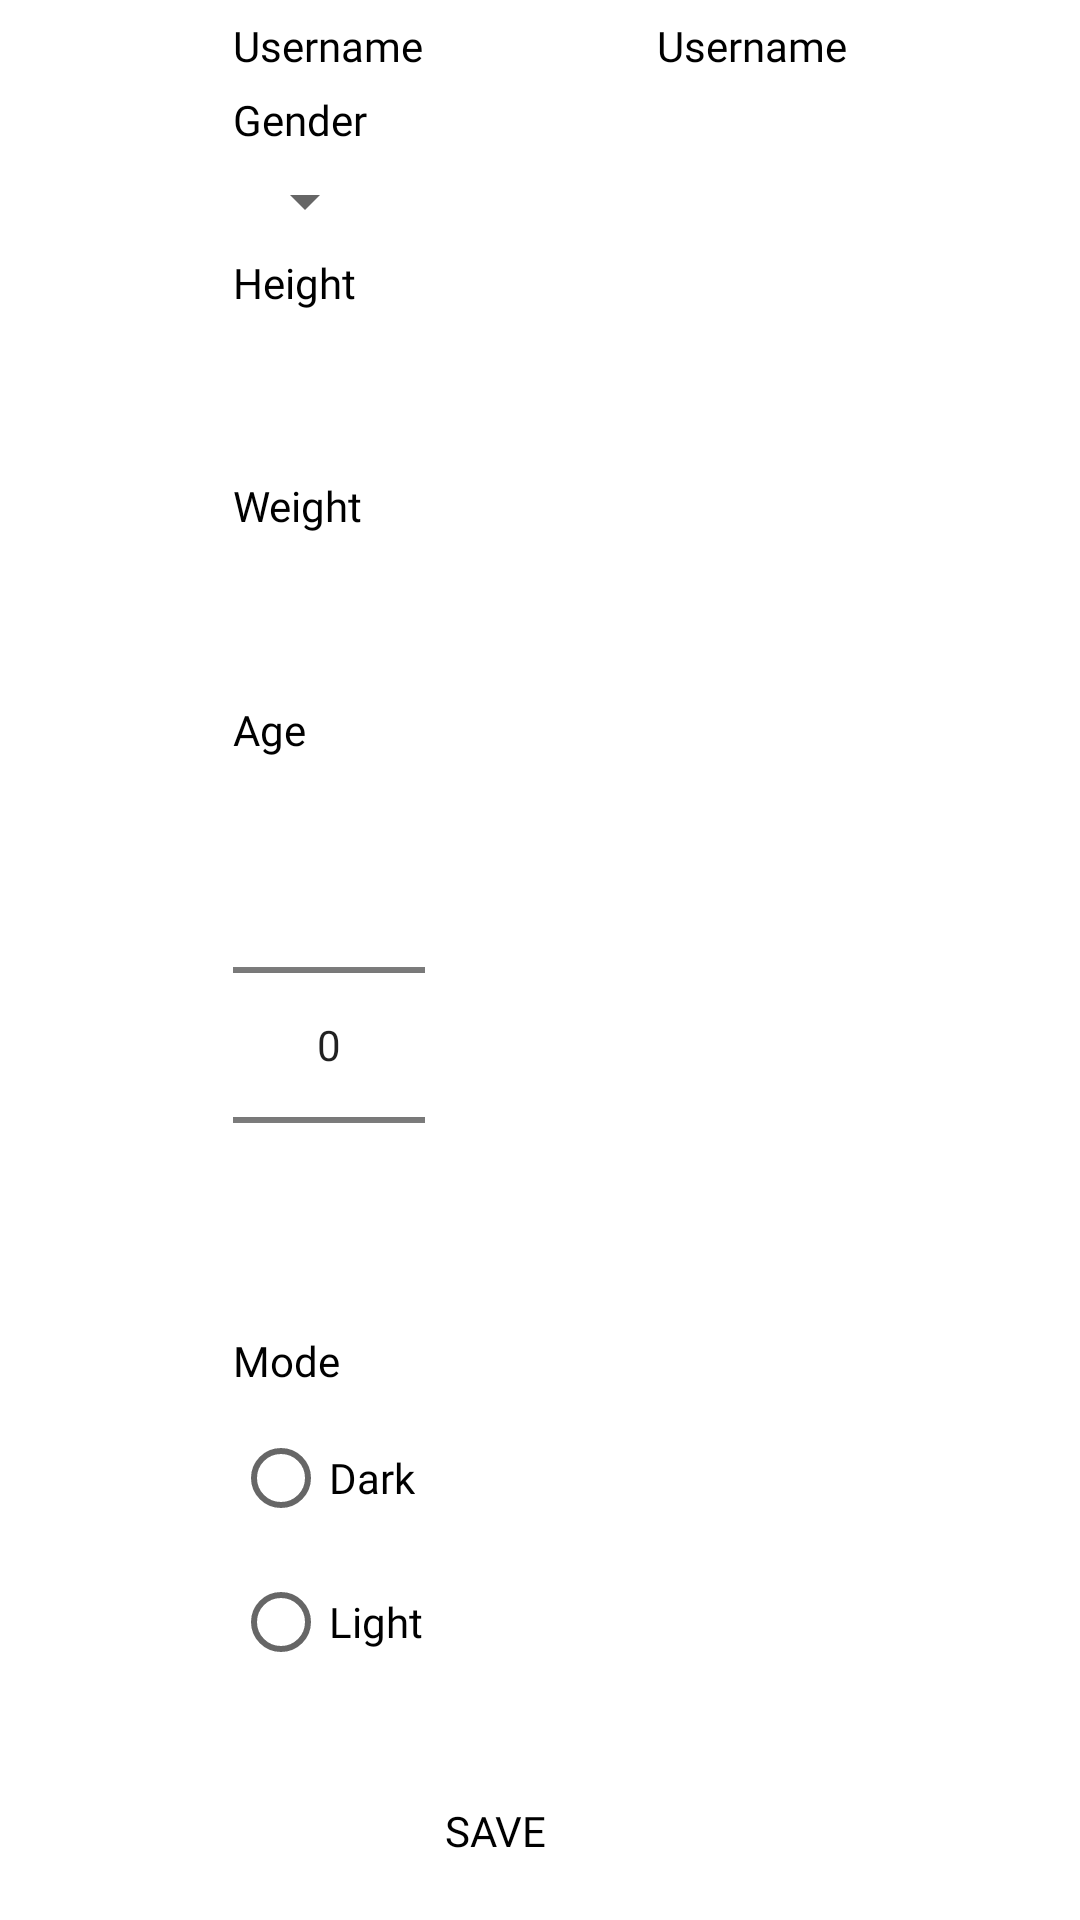

The Android layout XML behind this screen, and the referenced resources:
<!-- AndroidManifest.xml: application theme AppTheme -->
<!-- res/layout/activity_settings.xml -->
<?xml version="1.0" encoding="utf-8"?>
<androidx.constraintlayout.widget.ConstraintLayout
    xmlns:android="http://schemas.android.com/apk/res/android"
    xmlns:app="http://schemas.android.com/apk/res-auto"
    xmlns:tools="http://schemas.android.com/tools"
    android:layout_width="match_parent"
    android:layout_height="match_parent">

    <TextView
        android:id="@+id/settings_username_text"
        android:layout_width="wrap_content"
        android:layout_height="wrap_content"
        android:text="@string/username_text"
        android:fontFamily="@font/montserrat"
        android:textAppearance="@style/TextAppearance.AppCompat.Body2"
        android:textColor="@android:color/black"
        app:layout_constraintTop_toTopOf="parent"
        app:layout_constraintBottom_toTopOf="@id/settings_gender_text"
        app:layout_constraintEnd_toStartOf="@id/settings_username_text_view"
        app:layout_constraintStart_toStartOf="parent" />

    <TextView
        android:id="@+id/settings_username_text_view"
        android:layout_width="wrap_content"
        android:layout_height="wrap_content"
        android:text="@string/username_text"
        android:fontFamily="@font/montserrat"
        android:textAppearance="@style/TextAppearance.AppCompat.Body2"
        android:textColor="@android:color/black"
        app:layout_constraintStart_toEndOf="@id/settings_username_text"
        app:layout_constraintEnd_toEndOf="parent"
        app:layout_constraintTop_toTopOf="@id/settings_username_text"
        app:layout_constraintBottom_toBottomOf="@id/settings_username_text"/>

    <TextView
        android:id="@+id/settings_gender_text"
        android:layout_width="wrap_content"
        android:layout_height="wrap_content"
        android:text="@string/gender"
        android:fontFamily="@font/montserrat"
        android:textAppearance="@style/TextAppearance.AppCompat.Body2"
        android:textColor="@android:color/black"
        app:layout_constraintStart_toStartOf="@id/settings_username_text"
        app:layout_constraintTop_toBottomOf="@id/settings_username_text"
        app:layout_constraintBottom_toTopOf="@id/settings_gender_spinner"/>

    <Spinner
        android:id="@+id/settings_gender_spinner"
        android:layout_width="wrap_content"
        android:layout_height="wrap_content"
        android:fontFamily="@font/montserrat"
        android:textAppearance="@style/TextAppearance.AppCompat.Body2"
        android:textColor="@android:color/black"
        app:layout_constraintBottom_toTopOf="@id/settings_height_text"
        app:layout_constraintStart_toStartOf="@id/settings_gender_text"
        app:layout_constraintTop_toBottomOf="@id/settings_gender_text"/>

    <TextView
        android:id="@+id/settings_height_text"
        android:layout_width="wrap_content"
        android:layout_height="wrap_content"
        android:text="@string/height"
        android:fontFamily="@font/montserrat"
        android:textAppearance="@style/TextAppearance.AppCompat.Body2"
        android:textColor="@android:color/black"
        app:layout_constraintStart_toStartOf="@id/settings_username_text"
        app:layout_constraintTop_toBottomOf="@id/settings_gender_spinner"
        app:layout_constraintBottom_toTopOf="@id/settings_height_et"/>

    <EditText
        android:id="@+id/settings_height_et"
        android:layout_width="wrap_content"
        android:layout_height="44dp"
        android:background="@drawable/login_button_shape"
        android:ems="5"
        android:inputType="number"
        android:gravity="center|center_horizontal"
        android:fontFamily="@font/montserrat"
        android:textAppearance="@style/TextAppearance.AppCompat.Body2"
        android:textColor="@android:color/black"
        app:layout_constraintStart_toStartOf="@id/settings_height_text"
        app:layout_constraintTop_toBottomOf="@id/settings_height_text"
        app:layout_constraintBottom_toTopOf="@id/settings_weight_text"/>

    <TextView
        android:id="@+id/settings_weight_text"
        android:layout_width="wrap_content"
        android:layout_height="wrap_content"
        android:text="@string/weight"
        android:fontFamily="@font/montserrat"
        android:textAppearance="@style/TextAppearance.AppCompat.Body2"
        android:textColor="@android:color/black"
        app:layout_constraintStart_toStartOf="@id/settings_username_text"
        app:layout_constraintTop_toBottomOf="@id/settings_height_et"
        app:layout_constraintBottom_toTopOf="@id/settings_weight_et"/>

    <EditText
        android:id="@+id/settings_weight_et"
        android:layout_width="wrap_content"
        android:layout_height="44dp"
        android:ems="5"
        android:background="@drawable/login_button_shape"
        android:inputType="number"
        android:gravity="center|center_horizontal"
        android:fontFamily="@font/montserrat"
        android:textAppearance="@style/TextAppearance.AppCompat.Body2"
        android:textColor="@android:color/black"
        app:layout_constraintStart_toStartOf="@id/settings_weight_text"
        app:layout_constraintTop_toBottomOf="@id/settings_weight_text"
        app:layout_constraintBottom_toTopOf="@id/settings_age_text" />

    <TextView
        android:id="@+id/settings_age_text"
        android:layout_width="wrap_content"
        android:layout_height="wrap_content"
        android:text="@string/age"
        android:fontFamily="@font/montserrat"
        android:textAppearance="@style/TextAppearance.AppCompat.Body2"
        android:textColor="@android:color/black"
        app:layout_constraintStart_toStartOf="@id/settings_username_text"
        app:layout_constraintTop_toBottomOf="@id/settings_weight_et"
        app:layout_constraintBottom_toTopOf="@id/settings_age_picker"/>

    <NumberPicker
        android:id="@+id/settings_age_picker"
        android:layout_width="wrap_content"
        android:layout_height="wrap_content"
        android:fontFamily="@font/montserrat"
        android:textAppearance="@style/TextAppearance.AppCompat.Body2"
        android:textColor="@android:color/black"
        app:layout_constraintStart_toStartOf="@id/settings_age_text"
        app:layout_constraintTop_toBottomOf="@id/settings_age_text"
        app:layout_constraintBottom_toTopOf="@id/settings_mode_text" />












    <TextView
        android:id="@+id/settings_mode_text"
        android:layout_width="wrap_content"
        android:layout_height="wrap_content"
        android:text="@string/mode"
        android:fontFamily="@font/montserrat"
        android:textAppearance="@style/TextAppearance.AppCompat.Body2"
        android:textColor="@android:color/black"
        app:layout_constraintStart_toStartOf="@id/settings_username_text"
        app:layout_constraintTop_toBottomOf="@id/settings_age_picker"
        app:layout_constraintBottom_toTopOf="@id/settings_mode_radio_group"/>

    <RadioGroup
        android:id="@+id/settings_mode_radio_group"
        android:layout_width="wrap_content"
        android:layout_height="wrap_content"
        app:layout_constraintStart_toStartOf="@id/settings_mode_text"
        app:layout_constraintTop_toBottomOf="@id/settings_mode_text"
        app:layout_constraintBottom_toTopOf="@id/settings_save_btn">

        <RadioButton android:id="@+id/setting_dark_radio_btn"
            android:layout_width="wrap_content"
            android:layout_height="wrap_content"
            android:text="@string/dark"
            android:fontFamily="@font/montserrat"
            android:textAppearance="@style/TextAppearance.AppCompat.Body2"
            android:textColor="@android:color/black"/>
        <RadioButton
            android:id="@+id/settings_light_radio_btn"
            android:layout_width="wrap_content"
            android:layout_height="wrap_content"
            android:text="@string/light"
            android:fontFamily="@font/montserrat"
            android:textAppearance="@style/TextAppearance.AppCompat.Body2"
            android:textColor="@android:color/black"/>

    </RadioGroup>

    <Button
        android:id="@+id/settings_save_btn"
        android:layout_width="175dp"
        android:layout_height="wrap_content"
        android:layout_marginTop="16dp"
        android:background="@drawable/login_button_shape"
        android:text="@string/save"
        android:textAllCaps="true"
        android:fontFamily="@font/montserrat"
        android:textAppearance="@style/TextAppearance.AppCompat.Body2"
        android:textColor="@android:color/black"
        app:layout_constraintTop_toBottomOf="@id/settings_mode_radio_group"
        app:layout_constraintStart_toStartOf="@id/settings_mode_radio_group"
        app:layout_constraintBottom_toBottomOf="parent" />

</androidx.constraintlayout.widget.ConstraintLayout>
<!-- resources referenced by this layout -->
<resources>
  <string name="age">Age</string>
  <string name="dark">Dark</string>
  <string name="gender">Gender</string>
  <string name="height">Height</string>
  <string name="light">Light</string>
  <string name="mode">Mode</string>
  <string name="save">Save</string>
  <string name="username_text">Username</string>
  <string name="weight">Weight</string>
</resources>
